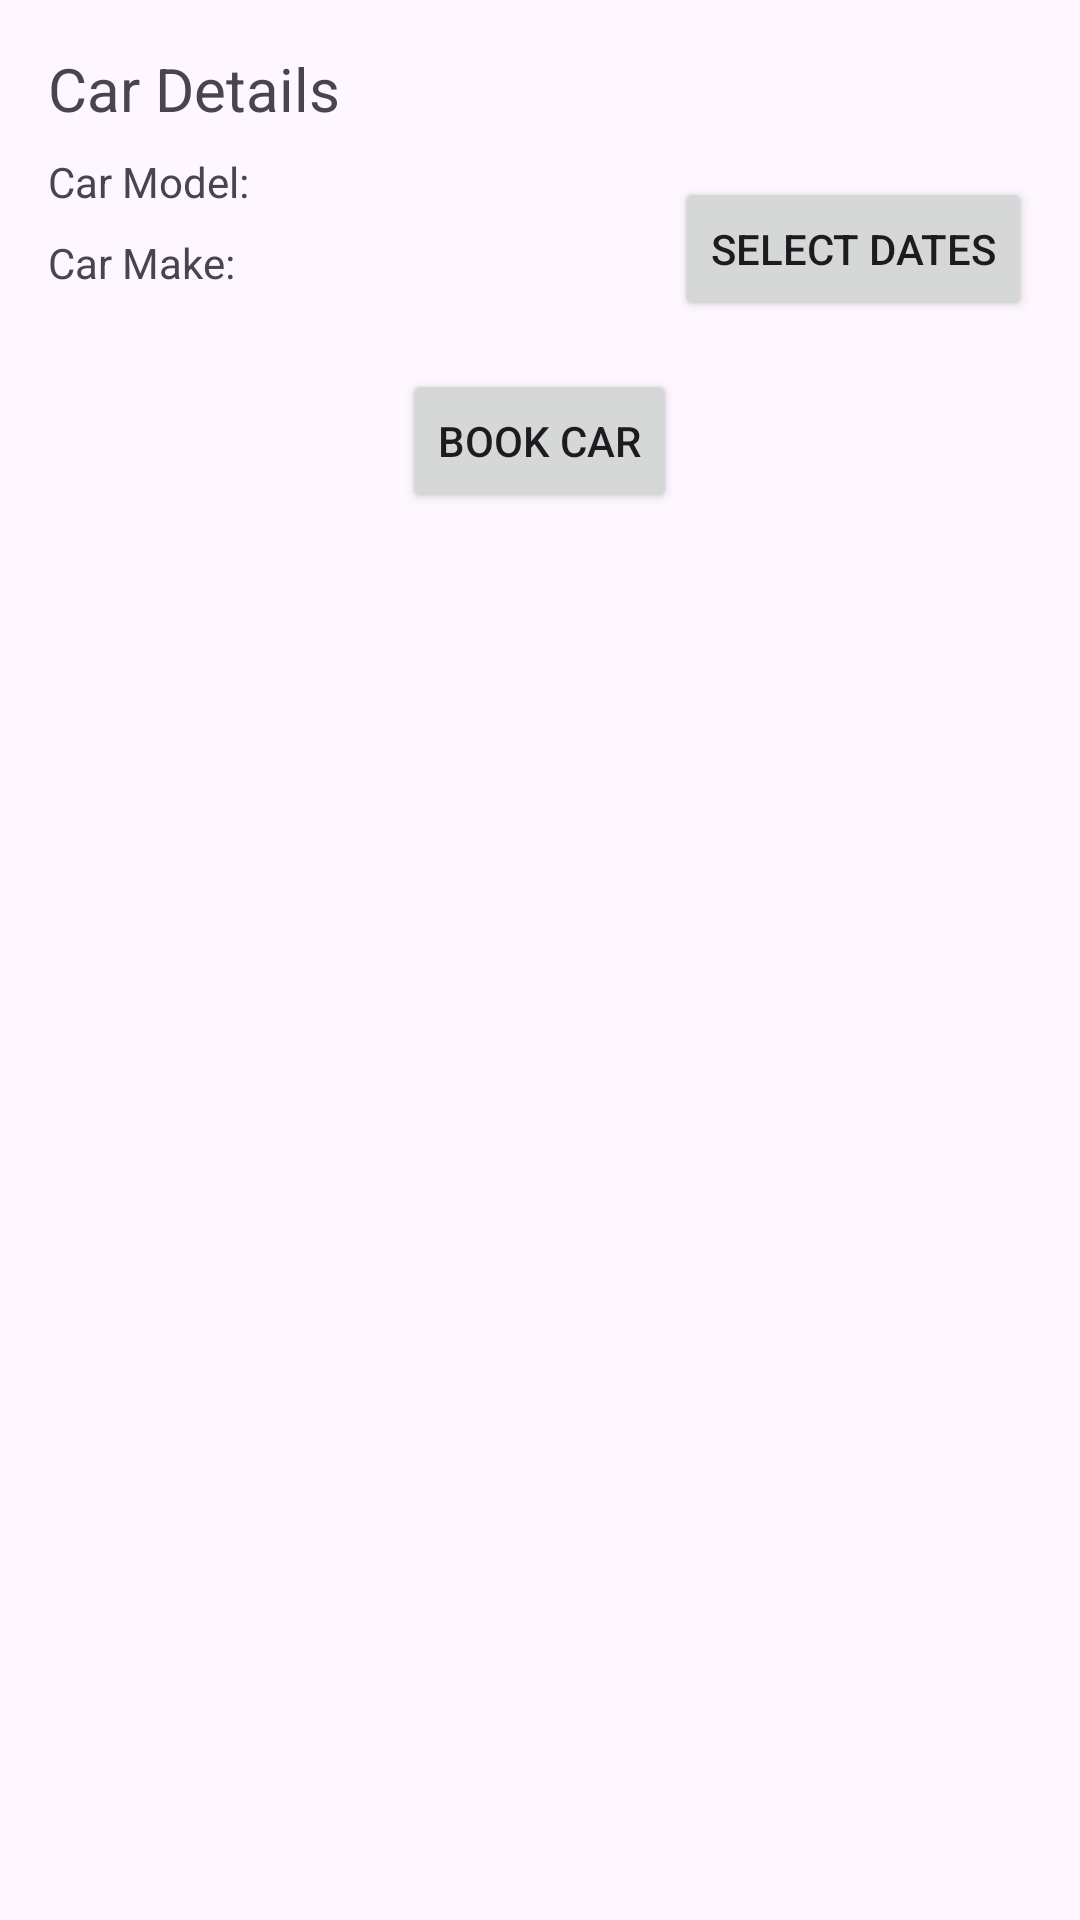

Reconstruct the res/layout file that produces this screen, plus the resources it refers to.
<!-- AndroidManifest.xml: application theme Theme.DriveWithEase -->
<!-- res/layout/booking_system.xml -->
<RelativeLayout xmlns:android="http://schemas.android.com/apk/res/android"
    xmlns:tools="http://schemas.android.com/tools"
    android:layout_width="match_parent"
    android:layout_height="match_parent">

    <TextView
        android:id="@+id/textViewCarDetails"
        android:layout_width="wrap_content"
        android:layout_height="wrap_content"
        android:text="Car Details"
        android:textSize="20sp"
        android:layout_marginTop="16dp"
        android:layout_marginStart="16dp"/>

    <TextView
        android:id="@+id/textViewCarModel"
        android:layout_width="wrap_content"
        android:layout_height="wrap_content"
        android:text="Car Model: "
        android:layout_below="@id/textViewCarDetails"
        android:layout_marginTop="8dp"
        android:layout_marginStart="16dp"/>

    <TextView
        android:id="@+id/textViewCarMake"
        android:layout_width="wrap_content"
        android:layout_height="wrap_content"
        android:text="Car Make: "
        android:layout_below="@id/textViewCarModel"
        android:layout_marginTop="8dp"
        android:layout_marginStart="16dp"/>

    

    <Button
        android:id="@+id/buttonSelectDates"
        android:layout_width="wrap_content"
        android:layout_height="wrap_content"
        android:text="Select Dates"
        android:layout_below="@id/textViewCarDetails"
        android:layout_alignParentEnd="true"
        android:layout_marginTop="16dp"
        android:layout_marginEnd="16dp"/>

    <Button
        android:id="@+id/buttonBookCar"
        android:layout_width="wrap_content"
        android:layout_height="wrap_content"
        android:text="Book Car"
        android:layout_below="@id/buttonSelectDates"
        android:layout_centerHorizontal="true"
        android:layout_marginTop="16dp"/>
</RelativeLayout>
<!-- resources referenced by this layout -->
<resources>
  <style name="Theme.DriveWithEase" parent="Base.Theme.DriveWithEase" />
  <style name="Base.Theme.DriveWithEase" parent="Theme.Material3.DayNight.NoActionBar">
          
          
      </style>
</resources>
